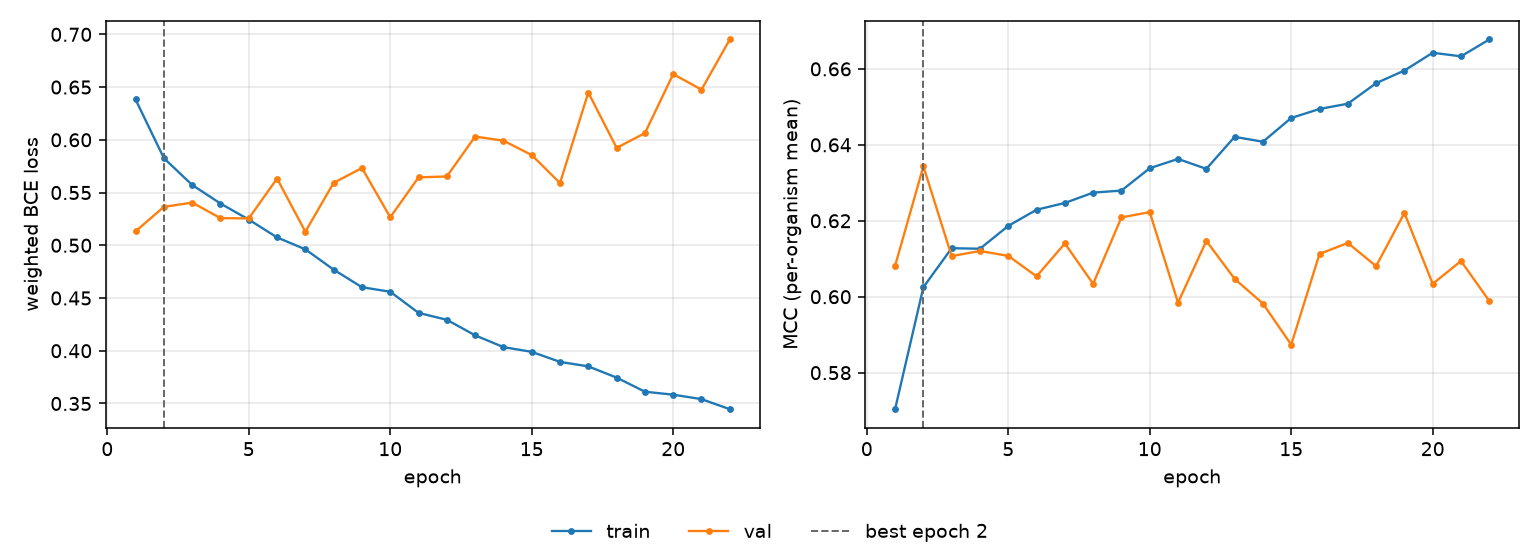

Values plotted in this chart, from the file beside it:
epoch, tr_loss, vl_loss, tr_mcc, vl_mcc, is_best
1, 0.6382, 0.5132, 0.5704, 0.6081, False
2, 0.5826, 0.5364, 0.6025, 0.6343, True
3, 0.5572, 0.5405, 0.6128, 0.6107, False
4, 0.5396, 0.5257, 0.6126, 0.612, False
5, 0.5244, 0.5255, 0.6186, 0.6107, False
6, 0.5075, 0.5633, 0.6229, 0.6054, False
7, 0.4961, 0.5129, 0.6247, 0.614, False
8, 0.4769, 0.5592, 0.6274, 0.6034, False
9, 0.4602, 0.5732, 0.6279, 0.6209, False
10, 0.456, 0.5265, 0.6338, 0.6223, False
11, 0.4359, 0.5644, 0.6363, 0.5984, False
12, 0.4293, 0.5653, 0.6337, 0.6147, False
13, 0.4146, 0.6031, 0.6421, 0.6047, False
14, 0.4035, 0.5992, 0.6408, 0.5982, False
15, 0.399, 0.5855, 0.6471, 0.5874, False
16, 0.3894, 0.559, 0.6494, 0.6113, False
17, 0.3852, 0.6448, 0.6508, 0.6142, False
18, 0.3745, 0.5924, 0.6562, 0.608, False
19, 0.3612, 0.6063, 0.6596, 0.6221, False
20, 0.3583, 0.6623, 0.6642, 0.6034, False
21, 0.3541, 0.6476, 0.6633, 0.6094, False
22, 0.3446, 0.6951, 0.6677, 0.5989, False
